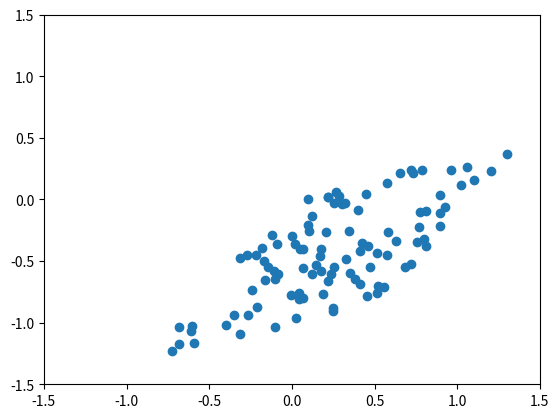
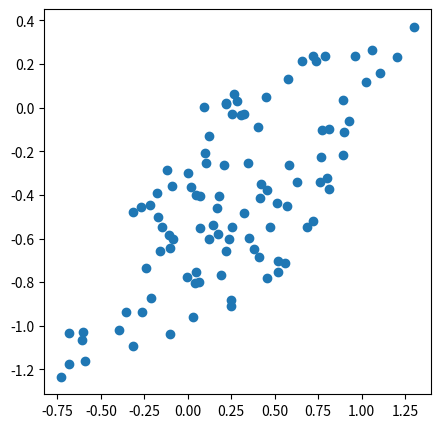

Recreate these plots in Python, in order. (Note: this script raises an exception after producing the figures.)
import numpy as np
import matplotlib.pyplot as plt

# Generate and plot a 2d dataset with some positive correlation using stats & linear algebra tricks!
rng = np.random.RandomState(5)
X = np.dot(rng.rand(100, 2), rng.randn(2, 2))
plt.scatter(X[:, 0], X[:, 1])

plt.xlim(xmin=-1.5, xmax=1.5); plt.ylim(ymin=-1.5, ymax=1.5)
plt.show()



def draw_vector(v0, v1, ax=None):
    '''
    Plot 2 vectors in the same ax
    '''
    ax = ax or plt.gca()
    arrowprops=dict(arrowstyle='->', color='red', linewidth=2)
    ax.annotate('', v1, v0, arrowprops=arrowprops)

plt.figure(figsize=(5,5))
plt.scatter(X[:, 0], X[:, 1])
for (length, vector) in zip(pca.explained_variance_, pca.components_):
    v = vector * np.sqrt(length) # Visualize the square root of their lenghts, in order to compare same "units" (sqrt(Var)=std)
    draw_vector(pca.mean_, pca.mean_ + v)

plt.xlim(xmin=-1.5, xmax=1.5); plt.ylim(ymin=-1.5, ymax=1.5)

